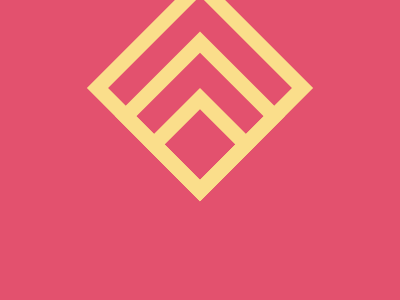

Reproduce this picture with HTML and CSS.

<!-- file: index.html -->
<!DOCTYPE html>
<html lang="en">
<head>
    <meta charset="UTF-8">
    <meta name="viewport" content="width=device-width, initial-scale=1.0">
    <title>Aug-8-19-2023</title>
    <link rel="stylesheet" href="style.css">
</head>
<body>
    <div id="outer">
        <div id="middle">
            <div id="inner">

            </div>
        </div>
    </div>
</body>
</html>

/* file: style.css */
  body{
    background-color: #E3516E;
    display: flex;
    justify-content: center;
    align-items: center;
  }
  div {
    border: 15px solid #FADE8B;
  }
  #outer{
    width: 130px;
    height: 130px;
    background: #E3516E;
    rotate:45deg;
  }
  #inner{
    width: 50px;
    height: 50px;
  }
  #middle{
    width: 90px;
    height: 90px;
  }
  #inner,#middle{
  translate: 25px 25px;
  }
